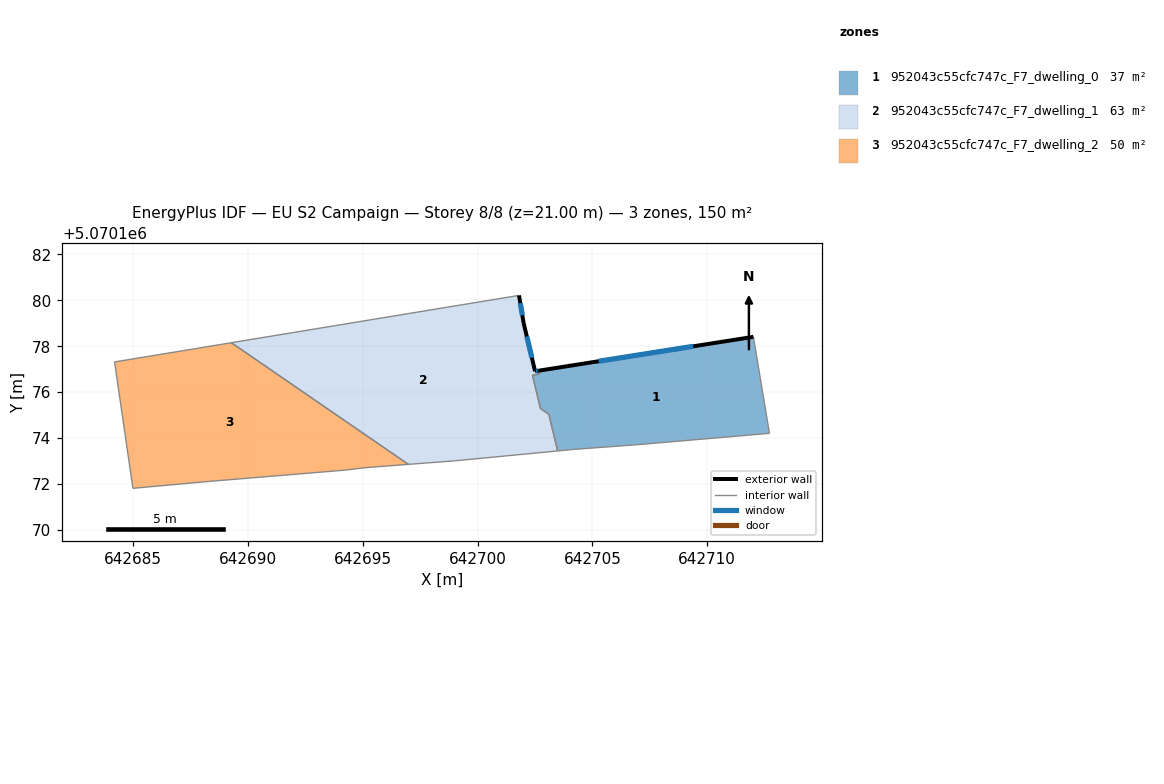
=== STOREY PLAN SPEC (per zone: floor XY polygon, exterior-wall plan segments, windows/doors) ===
zone 1: 952043c55cfc747c_F7_dwelling_0  (37.2 m²)
  floor: (642712.71, 5070174.21) (642712.01, 5070178.41) (642702.65, 5070176.93) (642702.68, 5070176.79) (642702.39, 5070176.74) (642702.73, 5070175.29) (642703.10, 5070175.03) (642703.48, 5070173.44) (642704.20, 5070173.51) (642706.90, 5070173.71)
  exterior wall: (642702.65, 5070176.93) – (642712.01, 5070178.41)  [9.5 m]
    window: (642705.27, 5070177.35) – (642709.38, 5070177.99)  [5.5 m²]
  interior walls: 11
zone 2: 952043c55cfc747c_F7_dwelling_1  (63.0 m²)
  floor: (642703.48, 5070173.44) (642703.15, 5070174.82) (642703.10, 5070175.03) (642702.73, 5070175.29) (642702.39, 5070176.74) (642702.68, 5070176.79) (642702.65, 5070176.93) (642702.50, 5070176.91) (642702.00, 5070179.01) (642701.80, 5070180.21) (642689.27, 5070178.15) (642696.98, 5070172.85) (642699.00, 5070173.01)
  exterior wall: (642701.80, 5070180.21) – (642702.00, 5070179.01)  [1.2 m]
    window: (642701.86, 5070179.88) – (642701.94, 5070179.35)  [0.7 m²]
  exterior wall: (642702.00, 5070179.01) – (642702.50, 5070176.91)  [2.2 m]
    window: (642702.14, 5070178.42) – (642702.36, 5070177.50)  [1.3 m²]
  exterior wall: (642702.50, 5070176.91) – (642702.65, 5070176.93)  [0.2 m]
    window: (642702.54, 5070176.92) – (642702.61, 5070176.93)  [0.1 m²]
  interior walls: 11
zone 3: 952043c55cfc747c_F7_dwelling_2  (50.1 m²)
  floor: (642696.98, 5070172.85) (642689.27, 5070178.15) (642684.19, 5070177.32) (642684.98, 5070171.81) (642688.29, 5070172.11) (642694.29, 5070172.61) (642695.09, 5070172.71)
  interior walls: 7

=== DERIVED (storey summary) ===
Building: EU S2 Campaign
Storey: 8 of 8  (floor level z = 21.00 m)
Storey gross floor area: 150.3 m²
Zones on this storey: 3
  - 952043c55cfc747c_F7_dwelling_0: floor 37.2 m²; exterior wall 9.5 m (28.4 m²); 1 window(s) 5.5 m²; WWR 19.3%
  - 952043c55cfc747c_F7_dwelling_1: floor 63.0 m²; exterior wall 3.5 m (10.6 m²); 3 window(s) 2.0 m²; WWR 19.3%
  - 952043c55cfc747c_F7_dwelling_2: floor 50.1 m²
Zone adjacency (shared interzone walls):
  - 952043c55cfc747c_F7_dwelling_0 ↔ 952043c55cfc747c_F7_dwelling_1
  - 952043c55cfc747c_F7_dwelling_1 ↔ 952043c55cfc747c_F7_dwelling_2